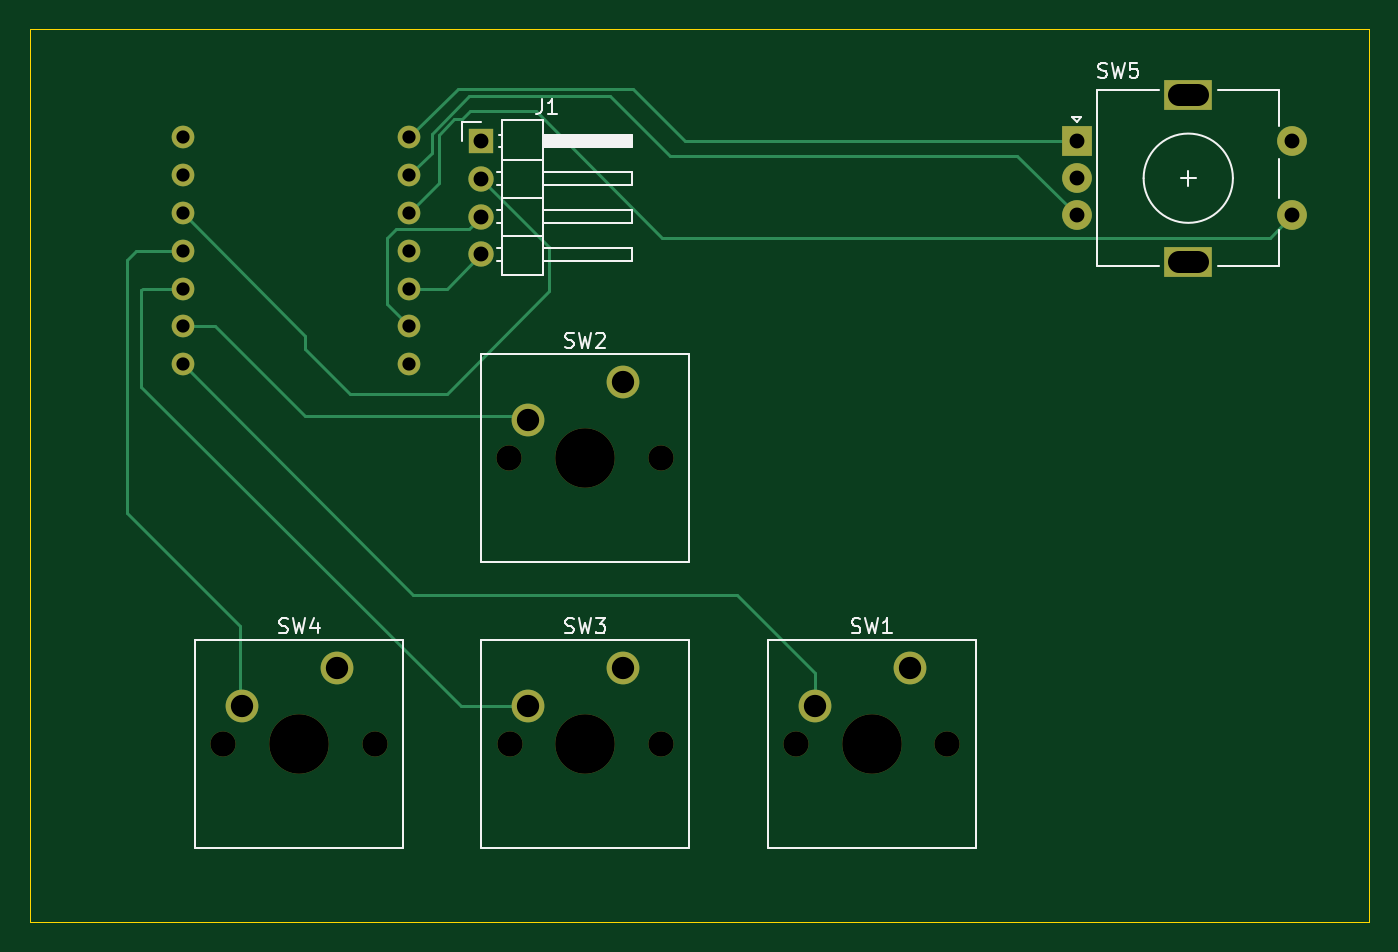
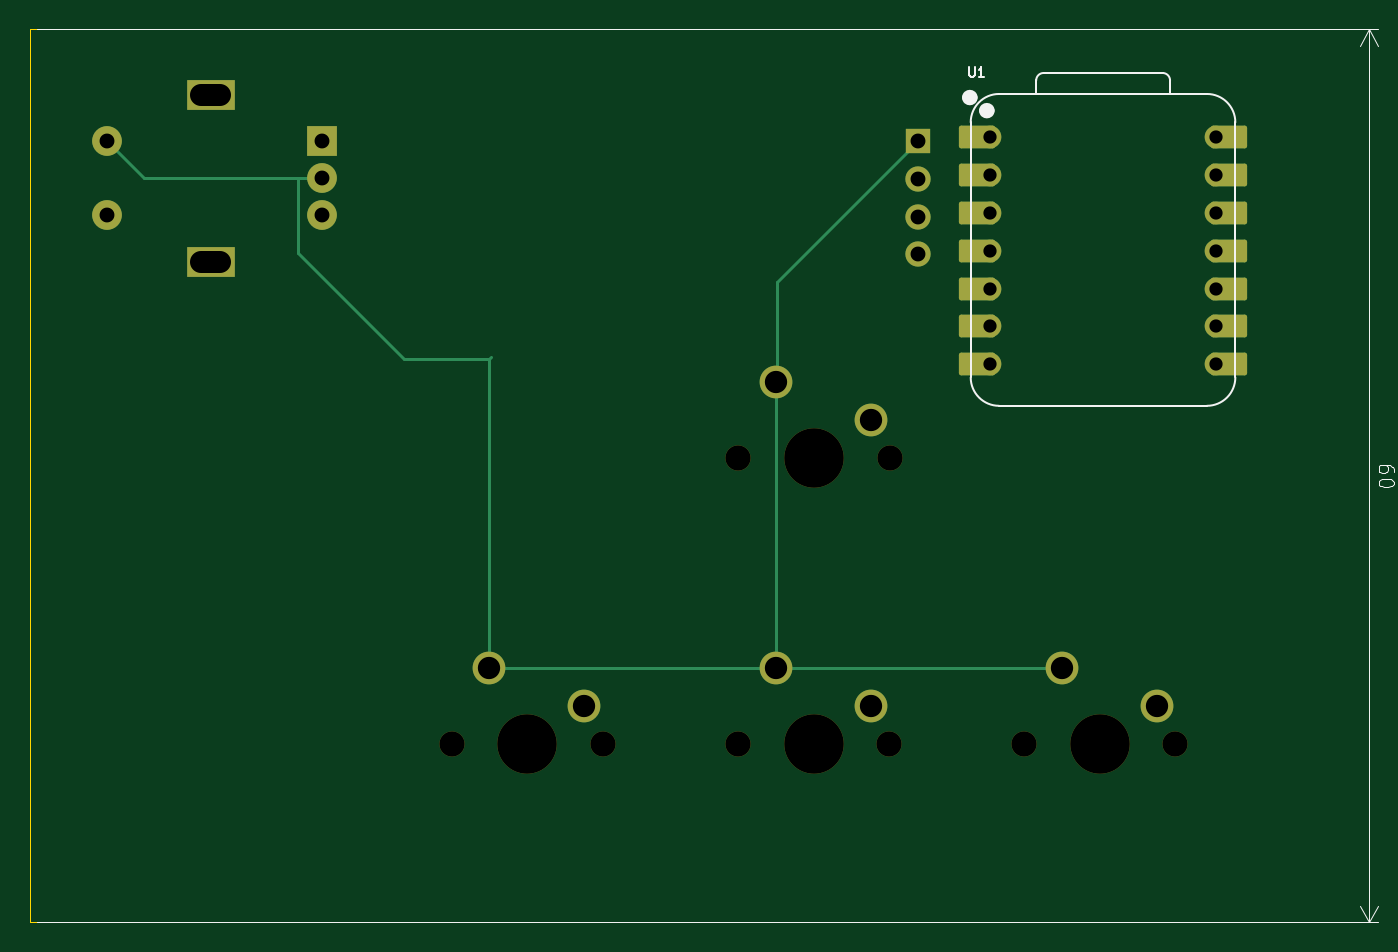
Circuit board: 11 layer files. Board 90.0 x 60.0 mm.
- bottom_copper: macro pad-B_Cu.gbl (5681 bytes)
- bottom_mask: macro pad-B_Mask.gbs (3394 bytes)
- paste: macro pad-B_Paste.gbp (467 bytes)
- bottom_silk: macro pad-B_Silkscreen.gbo (4959 bytes)
- outline: macro pad-Edge_Cuts.gm1 (708 bytes)
- top_copper: macro pad-F_Cu.gtl (6552 bytes)
- top_mask: macro pad-F_Mask.gts (2099 bytes)
- paste: macro pad-F_Paste.gtp (467 bytes)
- top_silk: macro pad-F_Silkscreen.gto (12717 bytes)
- drill: macro pad-NPTH.drl (594 bytes)
- drill: macro pad-PTH.drl (1020 bytes)

=== bottom_copper: macro pad-B_Cu.gbl (5681 bytes, source omitted) ===
=== bottom_mask: macro pad-B_Mask.gbs ===
%TF.GenerationSoftware,KiCad,Pcbnew,9.0.7*%
%TF.CreationDate,2026-04-25T18:05:54+02:00*%
%TF.ProjectId,macro pad,6d616372-6f20-4706-9164-2e6b69636164,rev?*%
%TF.SameCoordinates,Original*%
%TF.FileFunction,Soldermask,Bot*%
%TF.FilePolarity,Negative*%
%FSLAX46Y46*%
G04 Gerber Fmt 4.6, Leading zero omitted, Abs format (unit mm)*
G04 Created by KiCad (PCBNEW 9.0.7) date 2026-04-25 18:05:54*
%MOMM*%
%LPD*%
G01*
G04 APERTURE LIST*
G04 Aperture macros list*
%AMRoundRect*
0 Rectangle with rounded corners*
0 $1 Rounding radius*
0 $2 $3 $4 $5 $6 $7 $8 $9 X,Y pos of 4 corners*
0 Add a 4 corners polygon primitive as box body*
4,1,4,$2,$3,$4,$5,$6,$7,$8,$9,$2,$3,0*
0 Add four circle primitives for the rounded corners*
1,1,$1+$1,$2,$3*
1,1,$1+$1,$4,$5*
1,1,$1+$1,$6,$7*
1,1,$1+$1,$8,$9*
0 Add four rect primitives between the rounded corners*
20,1,$1+$1,$2,$3,$4,$5,0*
20,1,$1+$1,$4,$5,$6,$7,0*
20,1,$1+$1,$6,$7,$8,$9,0*
20,1,$1+$1,$8,$9,$2,$3,0*%
G04 Aperture macros list end*
%ADD10R,2.000000X2.000000*%
%ADD11C,2.000000*%
%ADD12R,3.200000X2.000000*%
%ADD13C,1.700000*%
%ADD14C,4.000000*%
%ADD15C,2.200000*%
%ADD16R,1.700000X1.700000*%
%ADD17RoundRect,0.152400X-1.063600X-0.609600X1.063600X-0.609600X1.063600X0.609600X-1.063600X0.609600X0*%
%ADD18C,1.524000*%
%ADD19RoundRect,0.152400X1.063600X0.609600X-1.063600X0.609600X-1.063600X-0.609600X1.063600X-0.609600X0*%
G04 APERTURE END LIST*
D10*
%TO.C,SW5*%
X170340000Y-32500000D03*
D11*
X170340000Y-37500000D03*
X170340000Y-35000000D03*
D12*
X177840000Y-29400000D03*
X177840000Y-40600000D03*
D11*
X184840000Y-37500000D03*
X184840000Y-32500000D03*
%TD*%
D13*
%TO.C,SW3*%
X132230000Y-73000000D03*
D14*
X137310000Y-73000000D03*
D13*
X142390000Y-73000000D03*
D15*
X139850000Y-67920000D03*
X133500000Y-70460000D03*
%TD*%
D13*
%TO.C,SW1*%
X151490000Y-73000000D03*
D14*
X156570000Y-73000000D03*
D13*
X161650000Y-73000000D03*
D15*
X159110000Y-67920000D03*
X152760000Y-70460000D03*
%TD*%
D16*
%TO.C,J1*%
X130340000Y-32500000D03*
D13*
X130340000Y-35040000D03*
X130340000Y-37580000D03*
X130340000Y-40120000D03*
%TD*%
%TO.C,SW4*%
X113010000Y-73000000D03*
D14*
X118090000Y-73000000D03*
D13*
X123170000Y-73000000D03*
D15*
X120630000Y-67920000D03*
X114280000Y-70460000D03*
%TD*%
D13*
%TO.C,SW2*%
X132220000Y-53800000D03*
D14*
X137300000Y-53800000D03*
D13*
X142380000Y-53800000D03*
D15*
X139840000Y-48720000D03*
X133490000Y-51260000D03*
%TD*%
D17*
%TO.C,U1*%
X126335000Y-32260000D03*
D18*
X125500000Y-32260000D03*
D17*
X126335000Y-34800000D03*
D18*
X125500000Y-34800000D03*
D17*
X126335000Y-37340000D03*
D18*
X125500000Y-37340000D03*
D17*
X126335000Y-39880000D03*
D18*
X125500000Y-39880000D03*
D17*
X126335000Y-42420000D03*
D18*
X125500000Y-42420000D03*
D17*
X126335000Y-44960000D03*
D18*
X125500000Y-44960000D03*
D17*
X126335000Y-47500000D03*
D18*
X125500000Y-47500000D03*
X110260000Y-47500000D03*
D19*
X109425000Y-47500000D03*
D18*
X110260000Y-44960000D03*
D19*
X109425000Y-44960000D03*
D18*
X110260000Y-42420000D03*
D19*
X109425000Y-42420000D03*
D18*
X110260000Y-39880000D03*
D19*
X109425000Y-39880000D03*
D18*
X110260000Y-37340000D03*
D19*
X109425000Y-37340000D03*
D18*
X110260000Y-34800000D03*
D19*
X109425000Y-34800000D03*
D18*
X110260000Y-32260000D03*
D19*
X109425000Y-32260000D03*
%TD*%
M02*

=== paste: macro pad-B_Paste.gbp ===
%TF.GenerationSoftware,KiCad,Pcbnew,9.0.7*%
%TF.CreationDate,2026-04-25T18:05:53+02:00*%
%TF.ProjectId,macro pad,6d616372-6f20-4706-9164-2e6b69636164,rev?*%
%TF.SameCoordinates,Original*%
%TF.FileFunction,Paste,Bot*%
%TF.FilePolarity,Positive*%
%FSLAX46Y46*%
G04 Gerber Fmt 4.6, Leading zero omitted, Abs format (unit mm)*
G04 Created by KiCad (PCBNEW 9.0.7) date 2026-04-25 18:05:53*
%MOMM*%
%LPD*%
G01*
G04 APERTURE LIST*
G04 APERTURE END LIST*
M02*

=== bottom_silk: macro pad-B_Silkscreen.gbo ===
%TF.GenerationSoftware,KiCad,Pcbnew,9.0.7*%
%TF.CreationDate,2026-04-25T18:05:54+02:00*%
%TF.ProjectId,macro pad,6d616372-6f20-4706-9164-2e6b69636164,rev?*%
%TF.SameCoordinates,Original*%
%TF.FileFunction,Legend,Bot*%
%TF.FilePolarity,Positive*%
%FSLAX46Y46*%
G04 Gerber Fmt 4.6, Leading zero omitted, Abs format (unit mm)*
G04 Created by KiCad (PCBNEW 9.0.7) date 2026-04-25 18:05:54*
%MOMM*%
%LPD*%
G01*
G04 APERTURE LIST*
%ADD10C,0.100000*%
%ADD11C,0.101600*%
%ADD12C,0.127000*%
%ADD13C,0.504000*%
G04 APERTURE END LIST*
D10*
X98357419Y-54714285D02*
X98357419Y-54523809D01*
X98357419Y-54523809D02*
X98405038Y-54428571D01*
X98405038Y-54428571D02*
X98452657Y-54380952D01*
X98452657Y-54380952D02*
X98595514Y-54285714D01*
X98595514Y-54285714D02*
X98785990Y-54238095D01*
X98785990Y-54238095D02*
X99166942Y-54238095D01*
X99166942Y-54238095D02*
X99262180Y-54285714D01*
X99262180Y-54285714D02*
X99309800Y-54333333D01*
X99309800Y-54333333D02*
X99357419Y-54428571D01*
X99357419Y-54428571D02*
X99357419Y-54619047D01*
X99357419Y-54619047D02*
X99309800Y-54714285D01*
X99309800Y-54714285D02*
X99262180Y-54761904D01*
X99262180Y-54761904D02*
X99166942Y-54809523D01*
X99166942Y-54809523D02*
X98928847Y-54809523D01*
X98928847Y-54809523D02*
X98833609Y-54761904D01*
X98833609Y-54761904D02*
X98785990Y-54714285D01*
X98785990Y-54714285D02*
X98738371Y-54619047D01*
X98738371Y-54619047D02*
X98738371Y-54428571D01*
X98738371Y-54428571D02*
X98785990Y-54333333D01*
X98785990Y-54333333D02*
X98833609Y-54285714D01*
X98833609Y-54285714D02*
X98928847Y-54238095D01*
X98357419Y-55428571D02*
X98357419Y-55523809D01*
X98357419Y-55523809D02*
X98405038Y-55619047D01*
X98405038Y-55619047D02*
X98452657Y-55666666D01*
X98452657Y-55666666D02*
X98547895Y-55714285D01*
X98547895Y-55714285D02*
X98738371Y-55761904D01*
X98738371Y-55761904D02*
X98976466Y-55761904D01*
X98976466Y-55761904D02*
X99166942Y-55714285D01*
X99166942Y-55714285D02*
X99262180Y-55666666D01*
X99262180Y-55666666D02*
X99309800Y-55619047D01*
X99309800Y-55619047D02*
X99357419Y-55523809D01*
X99357419Y-55523809D02*
X99357419Y-55428571D01*
X99357419Y-55428571D02*
X99309800Y-55333333D01*
X99309800Y-55333333D02*
X99262180Y-55285714D01*
X99262180Y-55285714D02*
X99166942Y-55238095D01*
X99166942Y-55238095D02*
X98976466Y-55190476D01*
X98976466Y-55190476D02*
X98738371Y-55190476D01*
X98738371Y-55190476D02*
X98547895Y-55238095D01*
X98547895Y-55238095D02*
X98452657Y-55285714D01*
X98452657Y-55285714D02*
X98405038Y-55333333D01*
X98405038Y-55333333D02*
X98357419Y-55428571D01*
X189500000Y-85000000D02*
X99413580Y-85000000D01*
X99413580Y-25000000D02*
X189500000Y-25000000D01*
X100000000Y-85000000D02*
X100000000Y-25000000D01*
X100000000Y-85000000D02*
X99413579Y-83873496D01*
X100000000Y-85000000D02*
X100586421Y-83873496D01*
X100000000Y-25000000D02*
X100586421Y-26126504D01*
X100000000Y-25000000D02*
X99413579Y-26126504D01*
D11*
X126863809Y-27533479D02*
X126863809Y-28047526D01*
X126863809Y-28047526D02*
X126833571Y-28108002D01*
X126833571Y-28108002D02*
X126803333Y-28138241D01*
X126803333Y-28138241D02*
X126742857Y-28168479D01*
X126742857Y-28168479D02*
X126621904Y-28168479D01*
X126621904Y-28168479D02*
X126561428Y-28138241D01*
X126561428Y-28138241D02*
X126531190Y-28108002D01*
X126531190Y-28108002D02*
X126500952Y-28047526D01*
X126500952Y-28047526D02*
X126500952Y-27533479D01*
X125865952Y-28168479D02*
X126228809Y-28168479D01*
X126047381Y-28168479D02*
X126047381Y-27533479D01*
X126047381Y-27533479D02*
X126107857Y-27624193D01*
X126107857Y-27624193D02*
X126168333Y-27684669D01*
X126168333Y-27684669D02*
X126228809Y-27714907D01*
D12*
%TO.C,U1*%
X108990000Y-48389000D02*
X108990000Y-31244000D01*
D10*
X110895000Y-29339000D02*
X124865000Y-29339000D01*
D12*
X110895000Y-29339000D02*
X124865000Y-29339000D01*
X113376000Y-28429000D02*
X113376000Y-29339000D01*
X121871272Y-27929000D02*
X113876000Y-27929000D01*
X122375000Y-29339000D02*
X122371272Y-28428728D01*
X124865000Y-50294000D02*
X110895000Y-50294000D01*
X126770000Y-48389000D02*
X126770000Y-31244000D01*
X108990000Y-31244000D02*
G75*
G02*
X110895000Y-29339000I1905000J0D01*
G01*
X110895000Y-50294000D02*
G75*
G02*
X108990000Y-48389000I0J1905000D01*
G01*
X113376000Y-28429000D02*
G75*
G02*
X113876000Y-27929000I500000J0D01*
G01*
X121871272Y-27929000D02*
G75*
G02*
X122371273Y-28428728I-18J-500019D01*
G01*
X124865000Y-29339000D02*
G75*
G02*
X126770000Y-31244000I-1J-1905001D01*
G01*
X126770000Y-48389000D02*
G75*
G02*
X124865000Y-50294000I-1905001J1D01*
G01*
D13*
X125939000Y-30460000D02*
G75*
G02*
X125435000Y-30460000I-252000J0D01*
G01*
X125435000Y-30460000D02*
G75*
G02*
X125939000Y-30460000I252000J0D01*
G01*
X127082000Y-29580000D02*
G75*
G02*
X126578000Y-29580000I-252000J0D01*
G01*
X126578000Y-29580000D02*
G75*
G02*
X127082000Y-29580000I252000J0D01*
G01*
%TD*%
M02*

=== outline: macro pad-Edge_Cuts.gm1 ===
%TF.GenerationSoftware,KiCad,Pcbnew,9.0.7*%
%TF.CreationDate,2026-04-25T18:05:54+02:00*%
%TF.ProjectId,macro pad,6d616372-6f20-4706-9164-2e6b69636164,rev?*%
%TF.SameCoordinates,Original*%
%TF.FileFunction,Profile,NP*%
%FSLAX46Y46*%
G04 Gerber Fmt 4.6, Leading zero omitted, Abs format (unit mm)*
G04 Created by KiCad (PCBNEW 9.0.7) date 2026-04-25 18:05:54*
%MOMM*%
%LPD*%
G01*
G04 APERTURE LIST*
%TA.AperFunction,Profile*%
%ADD10C,0.050000*%
%TD*%
G04 APERTURE END LIST*
D10*
X100000000Y-85000000D02*
X190000000Y-85000000D01*
X100000000Y-25000000D02*
X100000000Y-85000000D01*
X190000000Y-25000000D02*
X190000000Y-85000000D01*
X190000000Y-25000000D02*
X100000000Y-25000000D01*
M02*

=== top_copper: macro pad-F_Cu.gtl (6552 bytes, source omitted) ===
=== top_mask: macro pad-F_Mask.gts ===
%TF.GenerationSoftware,KiCad,Pcbnew,9.0.7*%
%TF.CreationDate,2026-04-25T18:05:54+02:00*%
%TF.ProjectId,macro pad,6d616372-6f20-4706-9164-2e6b69636164,rev?*%
%TF.SameCoordinates,Original*%
%TF.FileFunction,Soldermask,Top*%
%TF.FilePolarity,Negative*%
%FSLAX46Y46*%
G04 Gerber Fmt 4.6, Leading zero omitted, Abs format (unit mm)*
G04 Created by KiCad (PCBNEW 9.0.7) date 2026-04-25 18:05:54*
%MOMM*%
%LPD*%
G01*
G04 APERTURE LIST*
%ADD10R,2.000000X2.000000*%
%ADD11C,2.000000*%
%ADD12R,3.200000X2.000000*%
%ADD13C,1.700000*%
%ADD14C,4.000000*%
%ADD15C,2.200000*%
%ADD16R,1.700000X1.700000*%
%ADD17C,1.524000*%
G04 APERTURE END LIST*
D10*
%TO.C,SW5*%
X170340000Y-32500000D03*
D11*
X170340000Y-37500000D03*
X170340000Y-35000000D03*
D12*
X177840000Y-29400000D03*
X177840000Y-40600000D03*
D11*
X184840000Y-37500000D03*
X184840000Y-32500000D03*
%TD*%
D13*
%TO.C,SW3*%
X132230000Y-73000000D03*
D14*
X137310000Y-73000000D03*
D13*
X142390000Y-73000000D03*
D15*
X139850000Y-67920000D03*
X133500000Y-70460000D03*
%TD*%
D13*
%TO.C,SW1*%
X151490000Y-73000000D03*
D14*
X156570000Y-73000000D03*
D13*
X161650000Y-73000000D03*
D15*
X159110000Y-67920000D03*
X152760000Y-70460000D03*
%TD*%
D16*
%TO.C,J1*%
X130340000Y-32500000D03*
D13*
X130340000Y-35040000D03*
X130340000Y-37580000D03*
X130340000Y-40120000D03*
%TD*%
%TO.C,SW4*%
X113010000Y-73000000D03*
D14*
X118090000Y-73000000D03*
D13*
X123170000Y-73000000D03*
D15*
X120630000Y-67920000D03*
X114280000Y-70460000D03*
%TD*%
D13*
%TO.C,SW2*%
X132220000Y-53800000D03*
D14*
X137300000Y-53800000D03*
D13*
X142380000Y-53800000D03*
D15*
X139840000Y-48720000D03*
X133490000Y-51260000D03*
%TD*%
D17*
%TO.C,U1*%
X125500000Y-32260000D03*
X125500000Y-34800000D03*
X125500000Y-37340000D03*
X125500000Y-39880000D03*
X125500000Y-42420000D03*
X125500000Y-44960000D03*
X125500000Y-47500000D03*
X110260000Y-47500000D03*
X110260000Y-44960000D03*
X110260000Y-42420000D03*
X110260000Y-39880000D03*
X110260000Y-37340000D03*
X110260000Y-34800000D03*
X110260000Y-32260000D03*
%TD*%
M02*

=== paste: macro pad-F_Paste.gtp ===
%TF.GenerationSoftware,KiCad,Pcbnew,9.0.7*%
%TF.CreationDate,2026-04-25T18:05:53+02:00*%
%TF.ProjectId,macro pad,6d616372-6f20-4706-9164-2e6b69636164,rev?*%
%TF.SameCoordinates,Original*%
%TF.FileFunction,Paste,Top*%
%TF.FilePolarity,Positive*%
%FSLAX46Y46*%
G04 Gerber Fmt 4.6, Leading zero omitted, Abs format (unit mm)*
G04 Created by KiCad (PCBNEW 9.0.7) date 2026-04-25 18:05:53*
%MOMM*%
%LPD*%
G01*
G04 APERTURE LIST*
G04 APERTURE END LIST*
M02*

=== top_silk: macro pad-F_Silkscreen.gto (12717 bytes, source omitted) ===
=== drill: macro pad-NPTH.drl ===
M48
; DRILL file {KiCad 9.0.7} date 2026-04-25T18:04:33+0200
; FORMAT={-:-/ absolute / metric / decimal}
; #@! TF.CreationDate,2026-04-25T18:04:33+02:00
; #@! TF.GenerationSoftware,Kicad,Pcbnew,9.0.7
; #@! TF.FileFunction,NonPlated,1,2,NPTH
FMAT,2
METRIC
; #@! TA.AperFunction,NonPlated,NPTH,ComponentDrill
T1C1.700
; #@! TA.AperFunction,NonPlated,NPTH,ComponentDrill
T2C4.000
%
G90
G05
T1
X113.01Y-73.0
X123.17Y-73.0
X132.22Y-53.8
X132.23Y-73.0
X142.38Y-53.8
X142.39Y-73.0
X151.49Y-73.0
X161.65Y-73.0
T2
X118.09Y-73.0
X137.3Y-53.8
X137.31Y-73.0
X156.57Y-73.0
M30

=== drill: macro pad-PTH.drl ===
M48
; DRILL file {KiCad 9.0.7} date 2026-04-25T18:04:33+0200
; FORMAT={-:-/ absolute / metric / decimal}
; #@! TF.CreationDate,2026-04-25T18:04:33+02:00
; #@! TF.GenerationSoftware,Kicad,Pcbnew,9.0.7
; #@! TF.FileFunction,Plated,1,2,PTH
FMAT,2
METRIC
; #@! TA.AperFunction,Plated,PTH,ComponentDrill
T1C0.889
; #@! TA.AperFunction,Plated,PTH,ComponentDrill
T2C1.000
; #@! TA.AperFunction,Plated,PTH,ComponentDrill
T3C1.500
%
G90
G05
T1
X110.26Y-32.26
X110.26Y-34.8
X110.26Y-37.34
X110.26Y-39.88
X110.26Y-42.42
X110.26Y-44.96
X110.26Y-47.5
X125.5Y-32.26
X125.5Y-34.8
X125.5Y-37.34
X125.5Y-39.88
X125.5Y-42.42
X125.5Y-44.96
X125.5Y-47.5
T2
X130.34Y-32.5
X130.34Y-35.04
X130.34Y-37.58
X130.34Y-40.12
X170.34Y-32.5
X170.34Y-35.0
X170.34Y-37.5
X184.84Y-32.5
X184.84Y-37.5
T3
X114.28Y-70.46
X120.63Y-67.92
X133.49Y-51.26
X133.5Y-70.46
X139.84Y-48.72
X139.85Y-67.92
X152.76Y-70.46
X159.11Y-67.92
T3
X177.19Y-29.4G85X178.49Y-29.4
G05
X177.19Y-40.6G85X178.49Y-40.6
G05
M30
